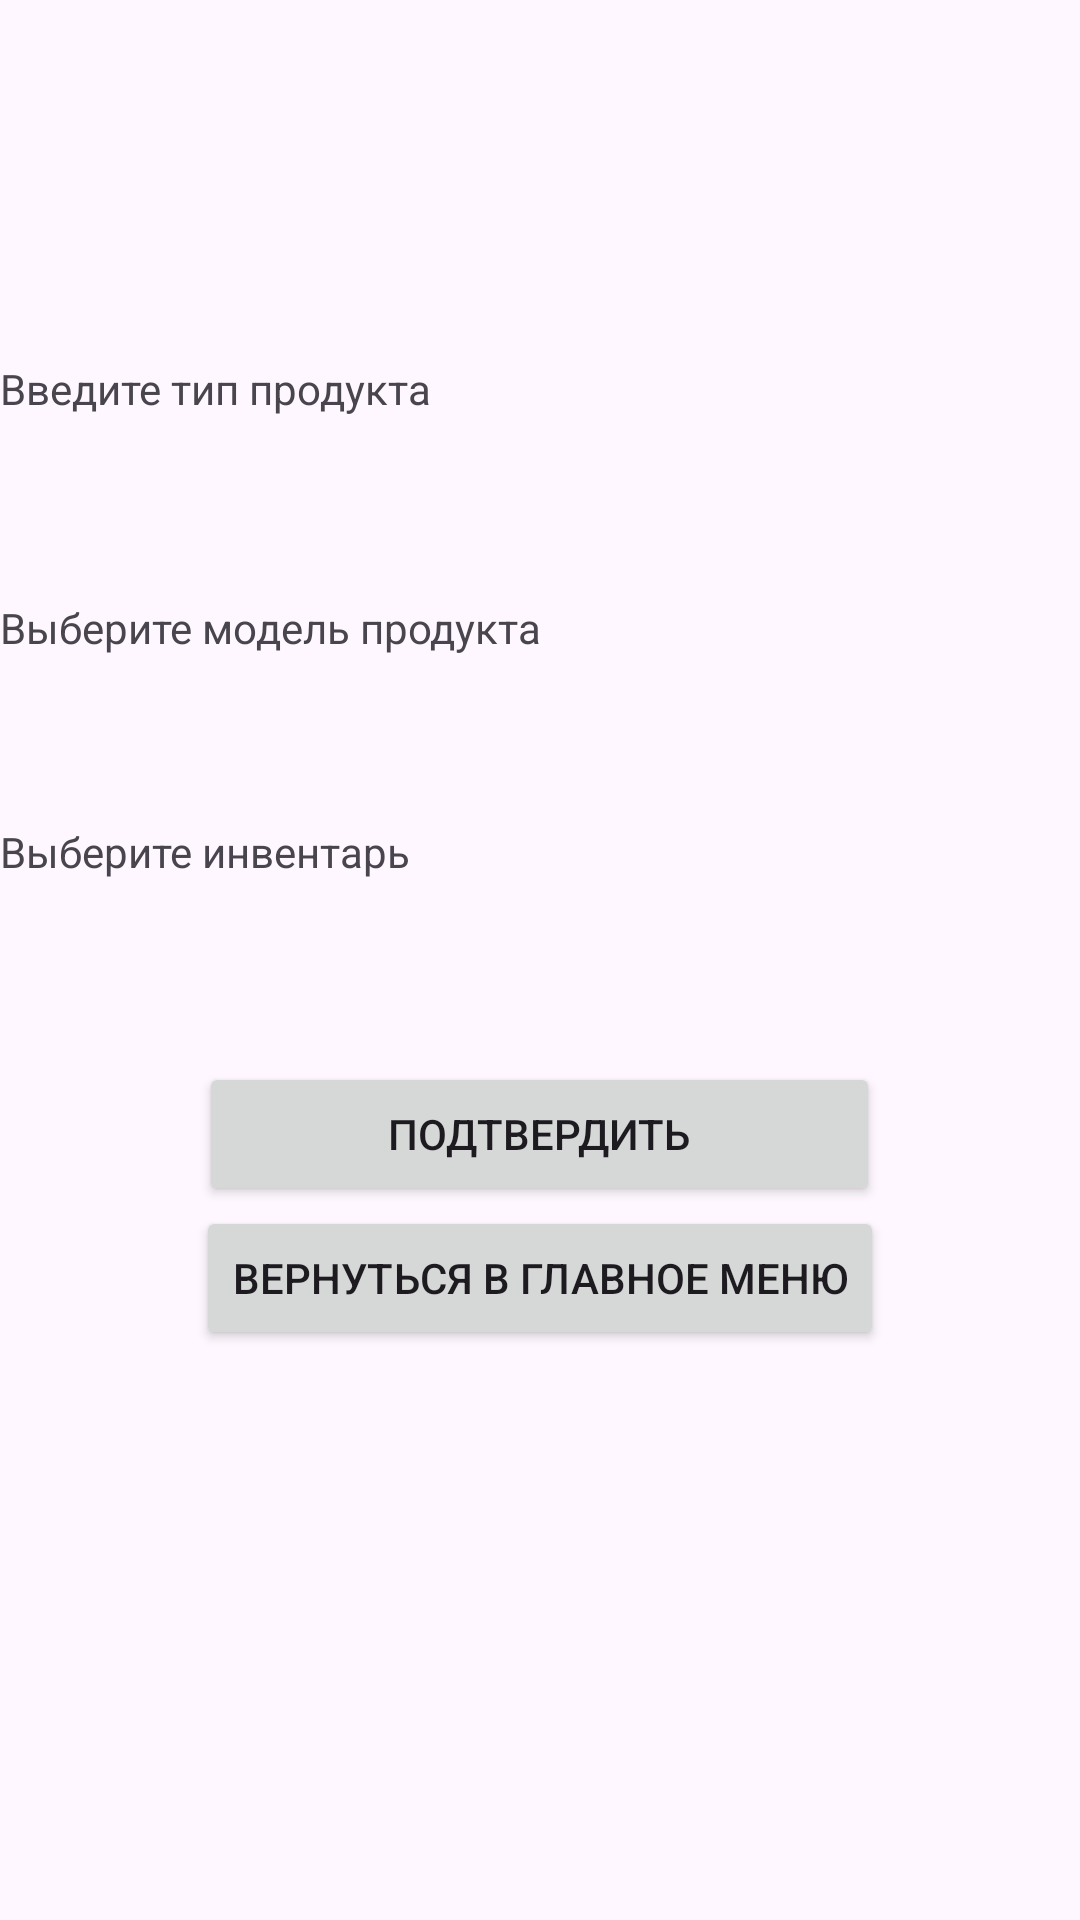

Layout XML and referenced resources for this Android screen:
<!-- AndroidManifest.xml: application theme Theme.ComputerWork -->
<!-- res/layout/activity_addinventory.xml -->
<?xml version="1.0" encoding="utf-8"?>
<androidx.constraintlayout.widget.ConstraintLayout xmlns:android="http://schemas.android.com/apk/res/android"
    xmlns:app="http://schemas.android.com/apk/res-auto"
    xmlns:tools="http://schemas.android.com/tools"
    android:layout_width="match_parent"
    android:layout_height="match_parent"
    android:id="@+id/inventory3">

    <LinearLayout
        android:layout_width="match_parent"
        android:layout_height="match_parent"
        android:layout_marginTop="120dp"
        android:orientation="vertical"
        android:weightSum="7"
        app:layout_constraintStart_toStartOf="parent"
        app:layout_constraintTop_toTopOf="parent">

        <TextView
            android:id="@+id/textView4"
            android:layout_width="wrap_content"
            android:layout_height="wrap_content"
            android:layout_weight="0.1"
            android:text="@string/inventory3_hint"
            tools:layout_editor_absoluteX="171dp"
            tools:layout_editor_absoluteY="124dp" />

        <Spinner
            android:id="@+id/spinner2"
            android:layout_width="409dp"
            android:layout_height="48dp"
            android:layout_weight="0.3"
            tools:layout_editor_absoluteX="1dp"
            tools:layout_editor_absoluteY="215dp" />

        <TextView
            android:id="@+id/textView5"
            android:layout_width="wrap_content"
            android:layout_height="wrap_content"
            android:layout_weight="0.1"
            android:text="@string/inventory3_hint1"
            tools:layout_editor_absoluteX="171dp"
            tools:layout_editor_absoluteY="124dp" />

        <Spinner
            android:id="@+id/spinner3"
            android:layout_width="409dp"
            android:layout_height="43dp"
            android:layout_weight="0.3"
            tools:layout_editor_absoluteX="1dp"
            tools:layout_editor_absoluteY="285dp" />

        <TextView
            android:id="@+id/textView6"
            android:layout_width="wrap_content"
            android:layout_height="wrap_content"
            android:layout_weight="0.1"
            android:text="@string/inventory3_hint3"
            tools:layout_editor_absoluteX="171dp"
            tools:layout_editor_absoluteY="124dp" />

        <Spinner
            android:id="@+id/spinner4"
            android:layout_width="409dp"
            android:layout_height="48dp"
            android:layout_weight="0.3"
            tools:layout_editor_absoluteX="1dp"
            tools:layout_editor_absoluteY="486dp" />


        <Button
            android:id="@+id/button10"
            android:layout_width="227dp"
            android:layout_height="wrap_content"
            android:layout_gravity="center"
            android:text="@string/inventory1_button"
            tools:layout_editor_absoluteX="155dp"
            tools:layout_editor_absoluteY="537dp" />

        <Button
            android:id="@+id/button11"
            android:layout_width="wrap_content"
            android:layout_height="wrap_content"
            android:layout_gravity="center"
            android:text="@string/return_hint"
            android:onClick="ReturnToAdm"
            tools:layout_editor_absoluteX="149dp"
            tools:layout_editor_absoluteY="624dp" />
    </LinearLayout>

</androidx.constraintlayout.widget.ConstraintLayout>
<!-- resources referenced by this layout -->
<resources>
  <string name="inventory1_button">Подтвердить</string>
  <string name="inventory3_hint">Введите тип продукта</string>
  <string name="inventory3_hint1">Выберите модель продукта</string>
  <string name="inventory3_hint3">Выберите инвентарь</string>
  <string name="return_hint">Вернуться в главное меню</string>
  <style name="Theme.ComputerWork" parent="Base.Theme.ComputerWork" />
  <style name="Base.Theme.ComputerWork" parent="Theme.Material3.DayNight.NoActionBar">
      </style>
</resources>
